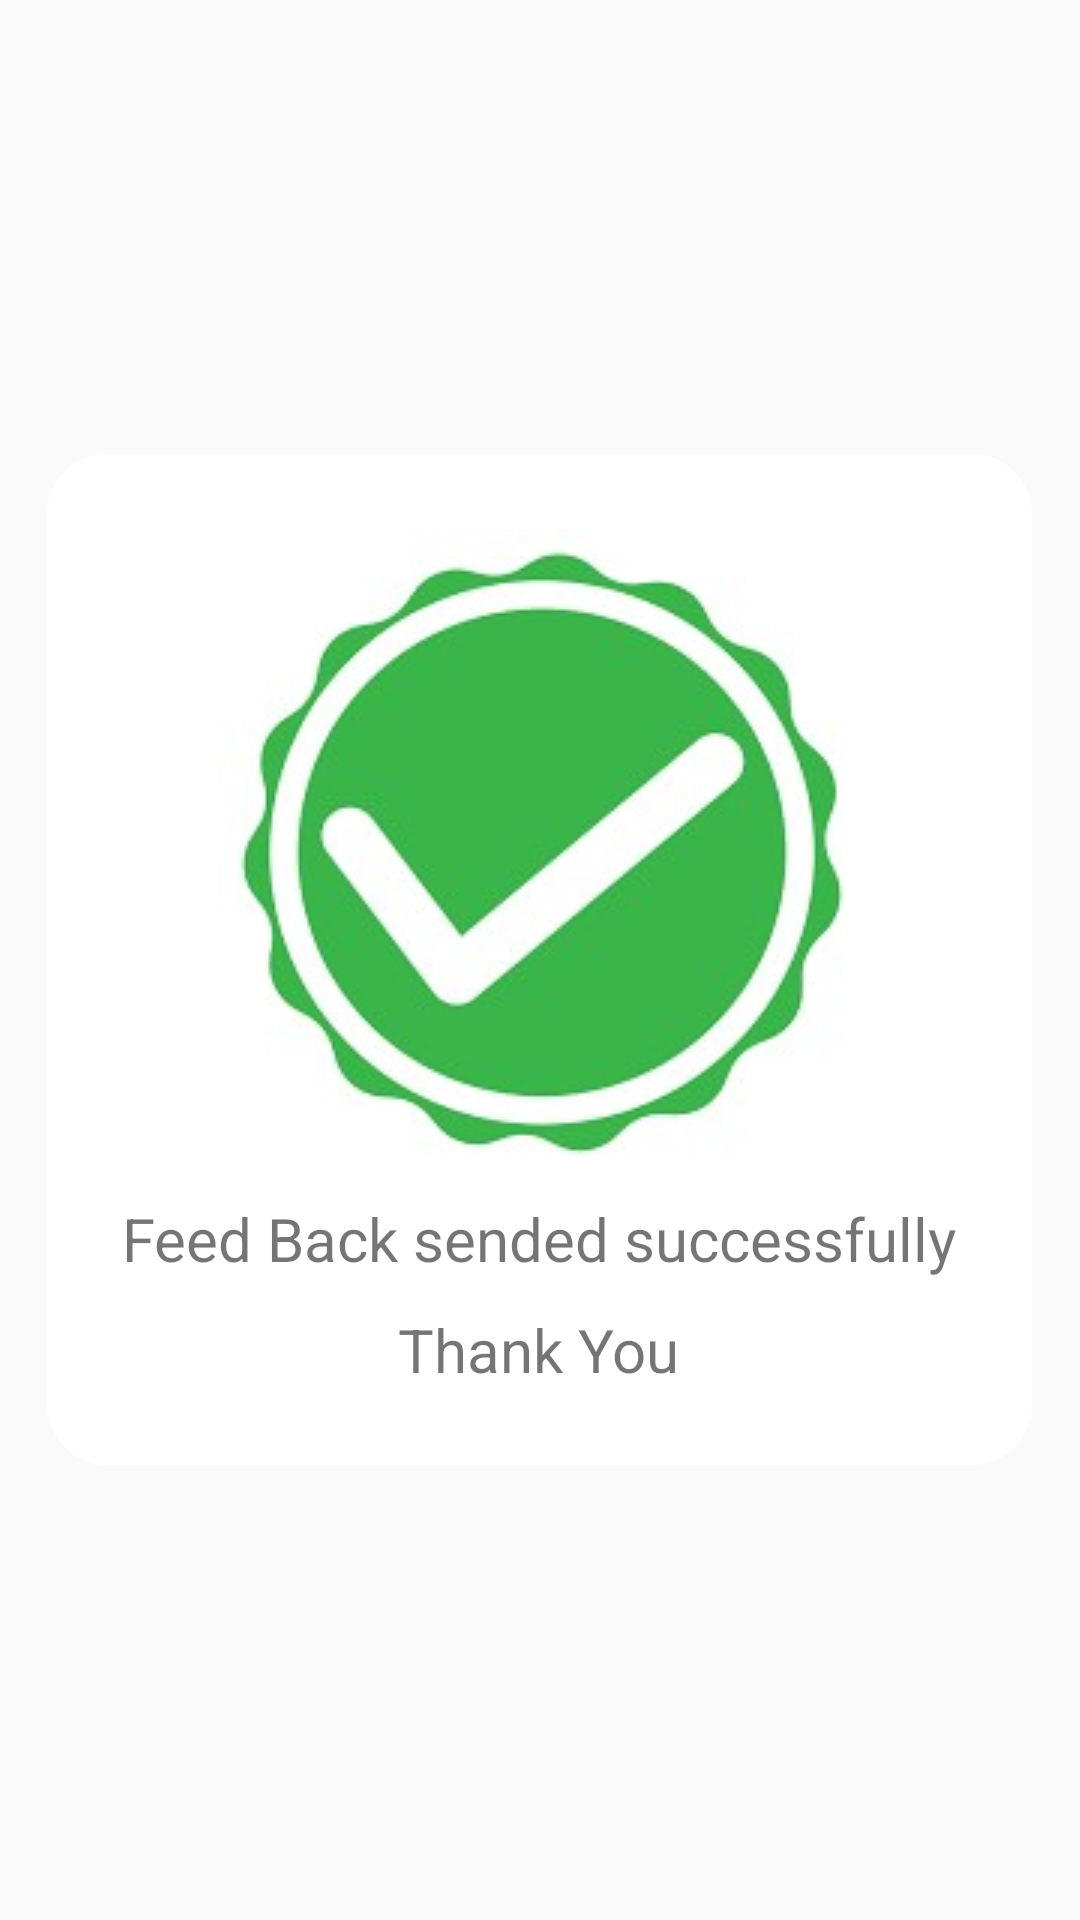

This screen was rendered from an Android layout file. Write that file and the resources it references.
<!-- AndroidManifest.xml: application theme AppTheme -->
<!-- res/layout/feedback.xml -->
<?xml version="1.0" encoding="utf-8"?>

<RelativeLayout xmlns:android="http://schemas.android.com/apk/res/android"
    android:layout_width="match_parent"
    android:layout_height="match_parent"
    android:gravity="center">
    <LinearLayout
        android:layout_width="wrap_content"
        android:layout_height="wrap_content"
        android:gravity="center"
        android:orientation="vertical"
        android:padding="25dp"
        android:background="@drawable/background">


        <ImageView
            android:layout_width="wrap_content"
            android:layout_height="wrap_content"
            android:src="@drawable/tick"/>
        <TextView
            android:layout_width="wrap_content"
            android:layout_height="wrap_content"
            android:text="Feed Back sended successfully"
            android:textSize="20sp"
            android:layout_marginTop="10dp"/>

        <TextView
            android:layout_width="wrap_content"
            android:layout_height="wrap_content"
            android:text="Thank You"
            android:textSize="20sp"
            android:layout_marginTop="10dp"/>

            />
    </LinearLayout>



</RelativeLayout>
<!-- resources referenced by this layout -->
<resources>
  <!-- drawable background (drawable-v24) -->
  <?xml version="1.0" encoding="utf-8"?>
  
  <shape xmlns:android="http://schemas.android.com/apk/res/android"
      android:shape="rectangle"
      >
      <solid android:color="#ffffff"/>
      <corners android:radius="20dp"/>
  
  
  </shape>
  <!-- drawable tick: jpg bitmap (drawable-v24, 38299 bytes) -->
  <style name="AppTheme" parent="Theme.AppCompat.Light.DarkActionBar">
          
          <item name="colorPrimary">@color/colorPrimary</item>
          <item name="colorPrimaryDark">@color/colorPrimaryDark</item>
          <item name="colorAccent">@color/colorAccent</item>
      </style>
  <!-- not gathered from this repository: default colours our renderer supplied (Android Studio template values) -->
  <color name="colorPrimary">#FF6200EE</color>
  <color name="colorPrimaryDark">#FF3700B3</color>
  <color name="colorAccent">#FF03DAC5</color>
</resources>
